Dataset: liver (GitHub, pavanbambole/AI-Powered-Multi-Organ-Disease-Detection-Donation-System). Classes: abnormal, normal.

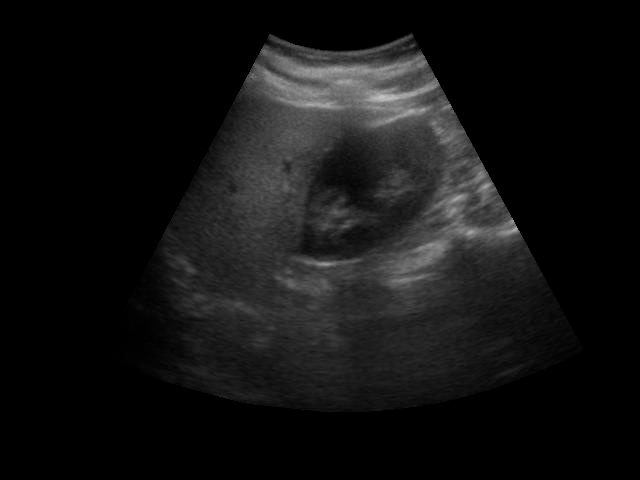
Label: normal

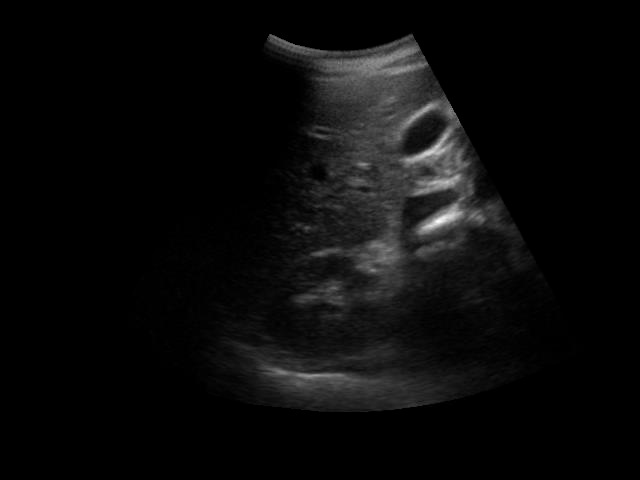
Label: abnormal

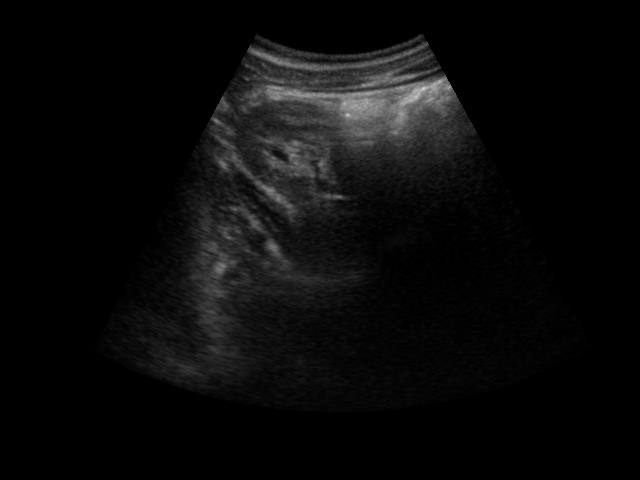
Label: normal

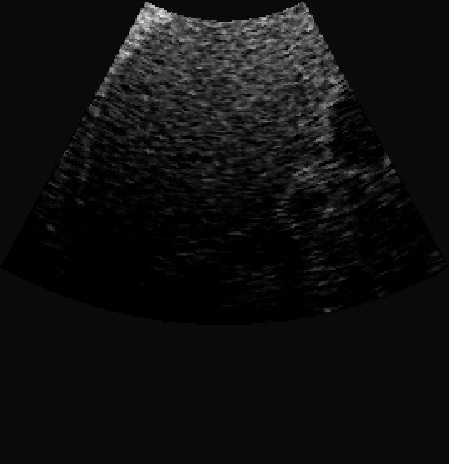
Label: abnormal

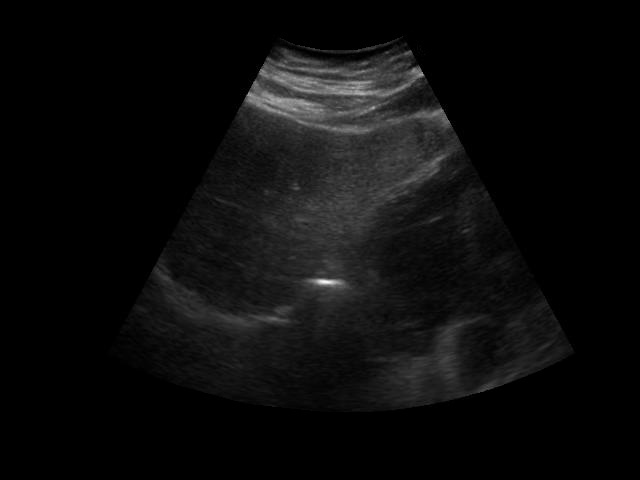
Label: normal

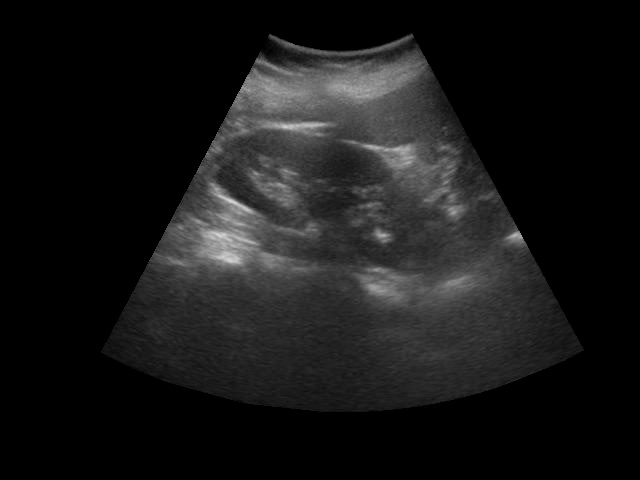
Label: abnormal
